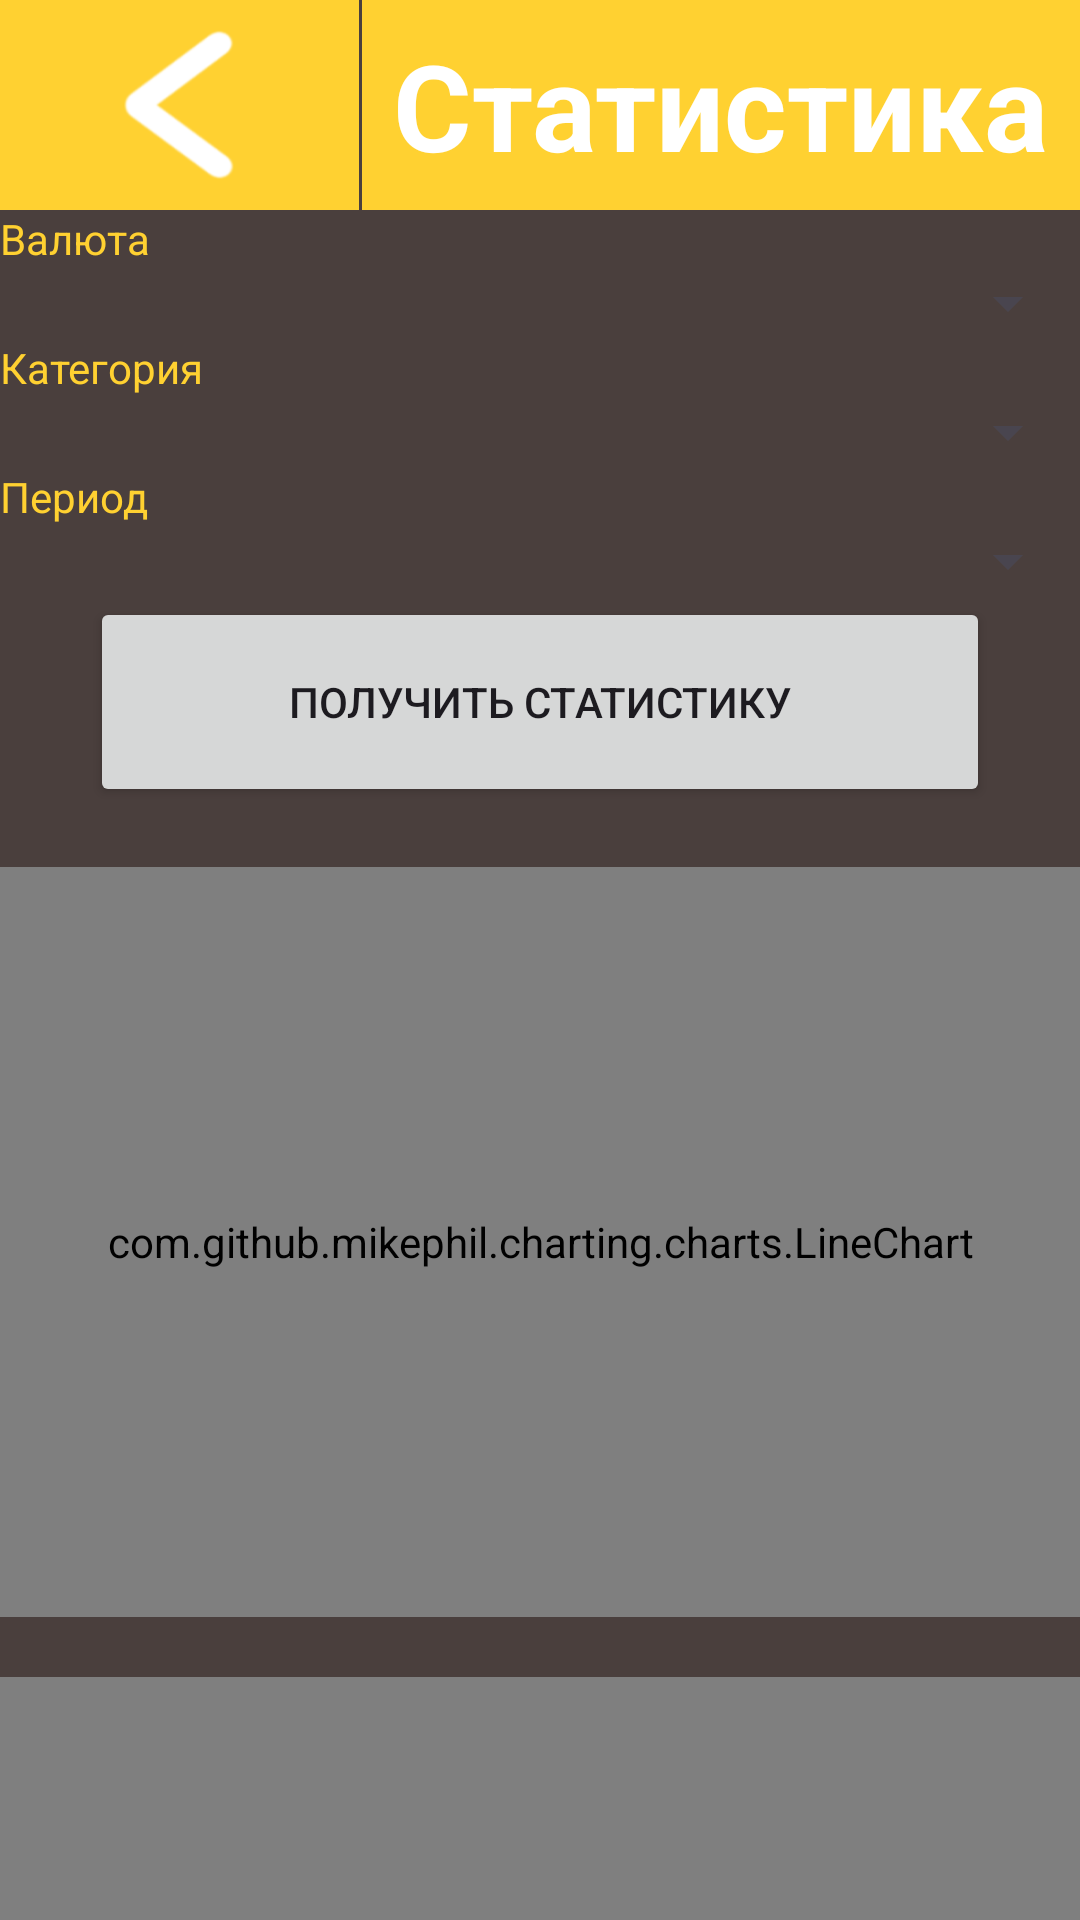

Write the Android layout XML for this screen, with the resource values it uses.
<!-- AndroidManifest.xml: application theme Theme.Testsms -->
<!-- res/layout/static_menu.xml -->
<?xml version="1.0" encoding="utf-8"?>
<androidx.constraintlayout.widget.ConstraintLayout
    xmlns:android="http://schemas.android.com/apk/res/android"
    xmlns:app="http://schemas.android.com/apk/res-auto"
    xmlns:tools="http://schemas.android.com/tools"
    android:layout_width="match_parent"
    android:layout_height="match_parent"
    android:background="#4A3F3D"
    android:clipChildren="false"
    android:clipToPadding="false">

    <LinearLayout
        android:id="@+id/topBar"
        android:clipChildren="false"
        android:layout_width="match_parent"
        android:layout_height="70dp"
        android:orientation="horizontal"
        android:background="#FFD131"
        android:clipToPadding="false"
        app:layout_constraintTop_toTopOf="parent"
        app:layout_constraintStart_toStartOf="parent"
        app:layout_constraintEnd_toEndOf="parent">

        <LinearLayout
            android:id="@+id/backButton"
            android:layout_width="0dp"
            android:layout_height="match_parent"
            android:layout_weight="2"
            android:gravity="center"
            android:background="#FFD131">

            <ImageView
                android:clickable="false"
                android:focusable="false"
                android:focusableInTouchMode="false"
                android:layout_width="50dp"
                android:layout_height="50dp"
                android:src="@drawable/ic_back" />
        </LinearLayout>

        <View
            android:layout_width="1dp"
            android:layout_height="match_parent"
            android:background="#4A3F3D" />

        <LinearLayout
            android:layout_width="0dp"
            android:layout_height="match_parent"
            android:layout_weight="4"
            android:gravity="center"
            android:background="#FFD131">

            <TextView
                android:layout_width="wrap_content"
                android:layout_height="wrap_content"
                android:text="Статистика"
                android:textColor="#FFFFFF"
                android:textSize="40sp"
                android:textStyle="bold"
                android:layout_gravity="center" />
        </LinearLayout>
    </LinearLayout>

    <LinearLayout
        android:layout_width="match_parent"
        android:layout_height="0dp" android:layout_below="@id/topBar"
        android:orientation="vertical"
        app:layout_constraintTop_toBottomOf="@+id/topBar"
        app:layout_constraintBottom_toBottomOf="parent"
        app:layout_constraintStart_toStartOf="parent"
        app:layout_constraintEnd_toEndOf="parent">

        <TextView
            android:text="Валюта"
            android:textColor="#FFD131"
            android:layout_width="match_parent"
            android:layout_height="wrap_content"/>
        <Spinner
            android:id="@+id/spinnerBalanceType"
            android:layout_width="match_parent"
            android:layout_height="wrap_content"/>

        <TextView
            android:text="Категория"
            android:textColor="#FFD131"
            android:layout_width="match_parent"
            android:layout_height="wrap_content"/>
        <Spinner
            android:id="@+id/spinnerCategoryType"
            android:layout_width="match_parent"
            android:layout_height="wrap_content"/>

        <TextView
            android:text="Период"
            android:textColor="#FFD131"
            android:layout_width="match_parent"
            android:layout_height="wrap_content"/>
        <Spinner
            android:id="@+id/spinnerPeriod"
            android:layout_width="match_parent"
            android:layout_height="wrap_content"/>

        <Button
            android:id="@+id/buttonGetStatic"
            android:layout_width="300dp"
            android:layout_height="70dp"
            android:gravity="center"
            android:layout_gravity="center"
            android:text="Получить статистику"/>

        <com.github.mikephil.charting.charts.LineChart
            android:id="@+id/lineChart"
            android:layout_width="match_parent"
            android:layout_height="250dp"
            android:layout_marginTop="20dp"
            tools:ignore="MissingClass" />

        <com.github.mikephil.charting.charts.PieChart
            android:id="@+id/pieChart"
            android:layout_width="match_parent"
            android:layout_height="300dp"
            android:layout_marginTop="20dp"/>


    </LinearLayout>

</androidx.constraintlayout.widget.ConstraintLayout>
<!-- resources referenced by this layout -->
<resources>
  <!-- drawable ic_back: png bitmap (drawable, 5401 bytes) -->
  <style name="Theme.Testsms" parent="Base.Theme.Testsms" />
  <style name="Base.Theme.Testsms" parent="Theme.Material3.DayNight.NoActionBar">
          
          
      </style>
</resources>
